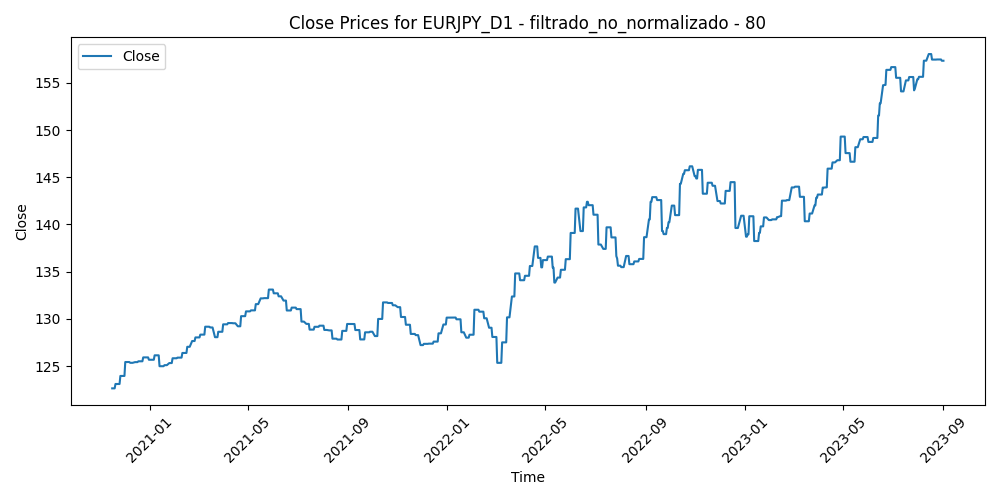

Values plotted in this chart, from the file beside it:
Time, Close, Volume, diferencia_media_80
2020-11-16, 122.7, 90459, 0.4046
2020-11-17, 122.7, 80586, 0.7912
2020-11-18, 122.7, 87119, 1.309
2020-11-19, 122.7, 95393, 1.158
2020-11-20, 123.1, 80588, 1.197
2020-11-23, 123.1, 82992, 0.5132
2020-11-24, 123.1, 85831, 0.09126
2020-11-25, 123.1, 87633, -0.1591
2020-11-26, 124, 58894, 0.1042
2020-11-27, 124, 66485, -0.2378
2020-11-30, 124, 87501, -0.1124
2020-12-01, 124, 86372, -1.634
2020-12-02, 125.4, 95767, -2.181
2020-12-03, 125.4, 93118, -1.852
2020-12-04, 125.4, 89543, -1.992
2020-12-07, 125.4, 85161, -1.695
2020-12-08, 125.4, 89257, -1.787
2020-12-09, 125.4, 84679, -1.624
2020-12-10, 125.4, 99716, -2.216
2020-12-11, 125.4, 89223, -1.681
2020-12-14, 125.4, 85530, -1.968
2020-12-15, 125.4, 81646, -1.585
2020-12-16, 125.4, 93648, -1.802
2020-12-17, 125.4, 91029, -2.075
2020-12-18, 125.5, 85558, -2.176
2020-12-21, 125.5, 126321, -2.079
2020-12-22, 125.5, 98874, -1.638
2020-12-23, 125.5, 92645, -1.798
2020-12-24, 125.9, 56203, -1.89
2020-12-28, 125.9, 79590, -2.365
2020-12-29, 125.9, 77613, -2.45
2020-12-30, 125.9, 83963, -2.507
2020-12-31, 125.7, 69683, -1.69
2021-01-04, 125.7, 108393, -1.893
2021-01-05, 125.7, 95782, -1.853
2021-01-06, 125.7, 139367, -2.543
2021-01-07, 126.2, 106283, -2.862
2021-01-08, 126.2, 115426, -2.476
2021-01-11, 126.2, 92354, -2.063
2021-01-12, 126.2, 93396, -2.03
2021-01-13, 125, 90082, -1.624
2021-01-14, 125, 96184, -1.458
2021-01-15, 125, 87243, -0.7018
2021-01-18, 125, 77230, -0.4558
2021-01-19, 125.1, 79969, -1.208
2021-01-20, 125.1, 81652, -0.4991
2021-01-21, 125.1, 84571, -1.066
2021-01-22, 125.1, 76924, -1.397
2021-01-25, 125.3, 76348, -1.06
2021-01-26, 125.3, 75838, -1.047
2021-01-27, 125.3, 98427, -1.125
2021-01-28, 125.3, 105145, -1.385
2021-01-29, 125.8, 117765, -2.065
2021-02-01, 125.8, 86950, -1.505
2021-02-02, 125.8, 83553, -1.355
2021-02-03, 125.8, 72493, -1.303
2021-02-04, 125.9, 69598, -1.139
2021-02-05, 125.9, 71040, -1.796
2021-02-08, 125.9, 70125, -1.591
2021-02-09, 125.9, 78287, -1.47
... 667 more rows
